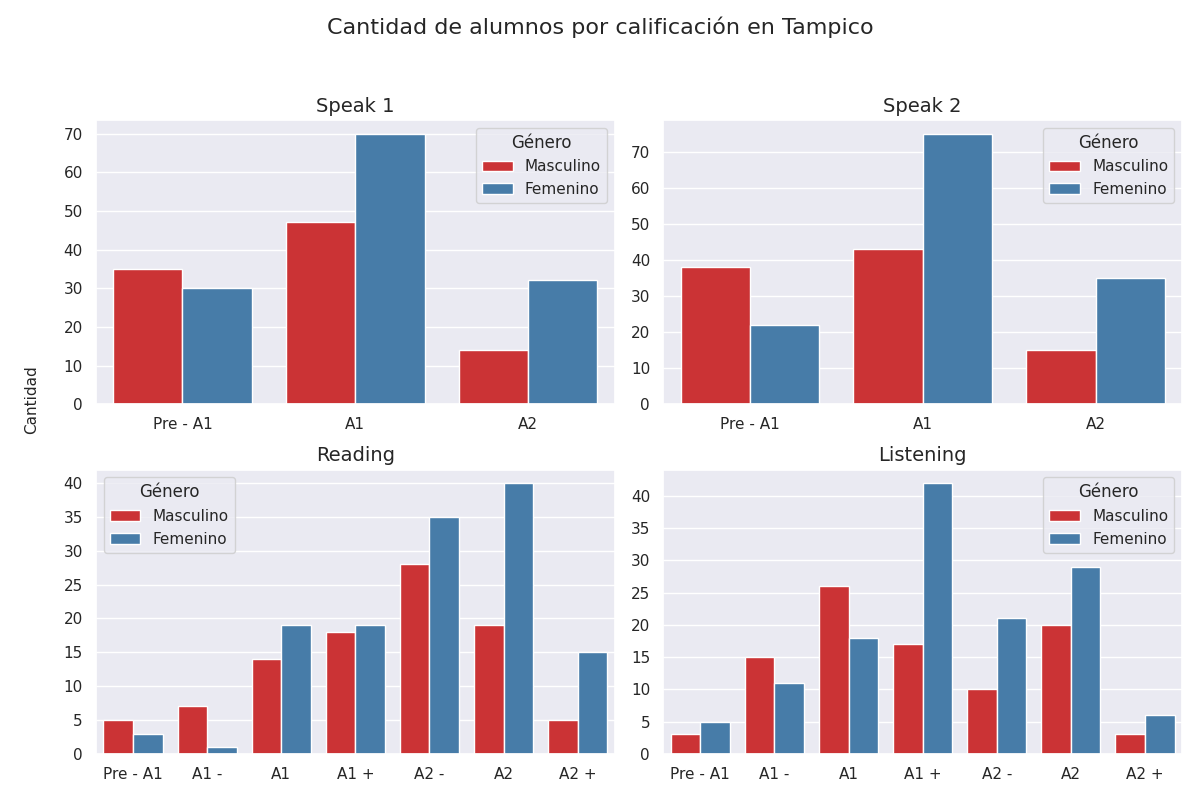

Source data for this figure (header and first rows):
Sección, Calificación, Cantidad de alumnos con esa calificación, Género
speak 1, Pre - A1, 35, Masculino
speak 1, A1, 47, Masculino
speak 1, A2, 14, Masculino
speak 2, Pre - A1, 38, Masculino
speak 2, A1, 43, Masculino
speak 2, A2, 15, Masculino
reading, Pre - A1, 5, Masculino
reading, A1 -, 7, Masculino
reading, A1, 14, Masculino
reading, A1 +, 18, Masculino
reading, A2 -, 28, Masculino
reading, A2, 19, Masculino
reading, A2 +, 5, Masculino
listening, Pre - A1, 3, Masculino
listening, A1 -, 15, Masculino
listening, A1, 26, Masculino
listening, A1 +, 17, Masculino
listening, A2 -, 10, Masculino
listening, A2, 20, Masculino
listening, A2 +, 3, Masculino
speak 1, Pre - A1, 30, Femenino
speak 1, A1, 70, Femenino
speak 1, A2, 32, Femenino
speak 2, Pre - A1, 22, Femenino
speak 2, A1, 75, Femenino
speak 2, A2, 35, Femenino
reading, Pre - A1, 3, Femenino
reading, A1 -, 1, Femenino
reading, A1, 19, Femenino
reading, A1 +, 19, Femenino
reading, A2 -, 35, Femenino
reading, A2, 40, Femenino
reading, A2 +, 15, Femenino
listening, Pre - A1, 5, Femenino
listening, A1 -, 11, Femenino
listening, A1, 18, Femenino
listening, A1 +, 42, Femenino
listening, A2 -, 21, Femenino
listening, A2, 29, Femenino
listening, A2 +, 6, Femenino
